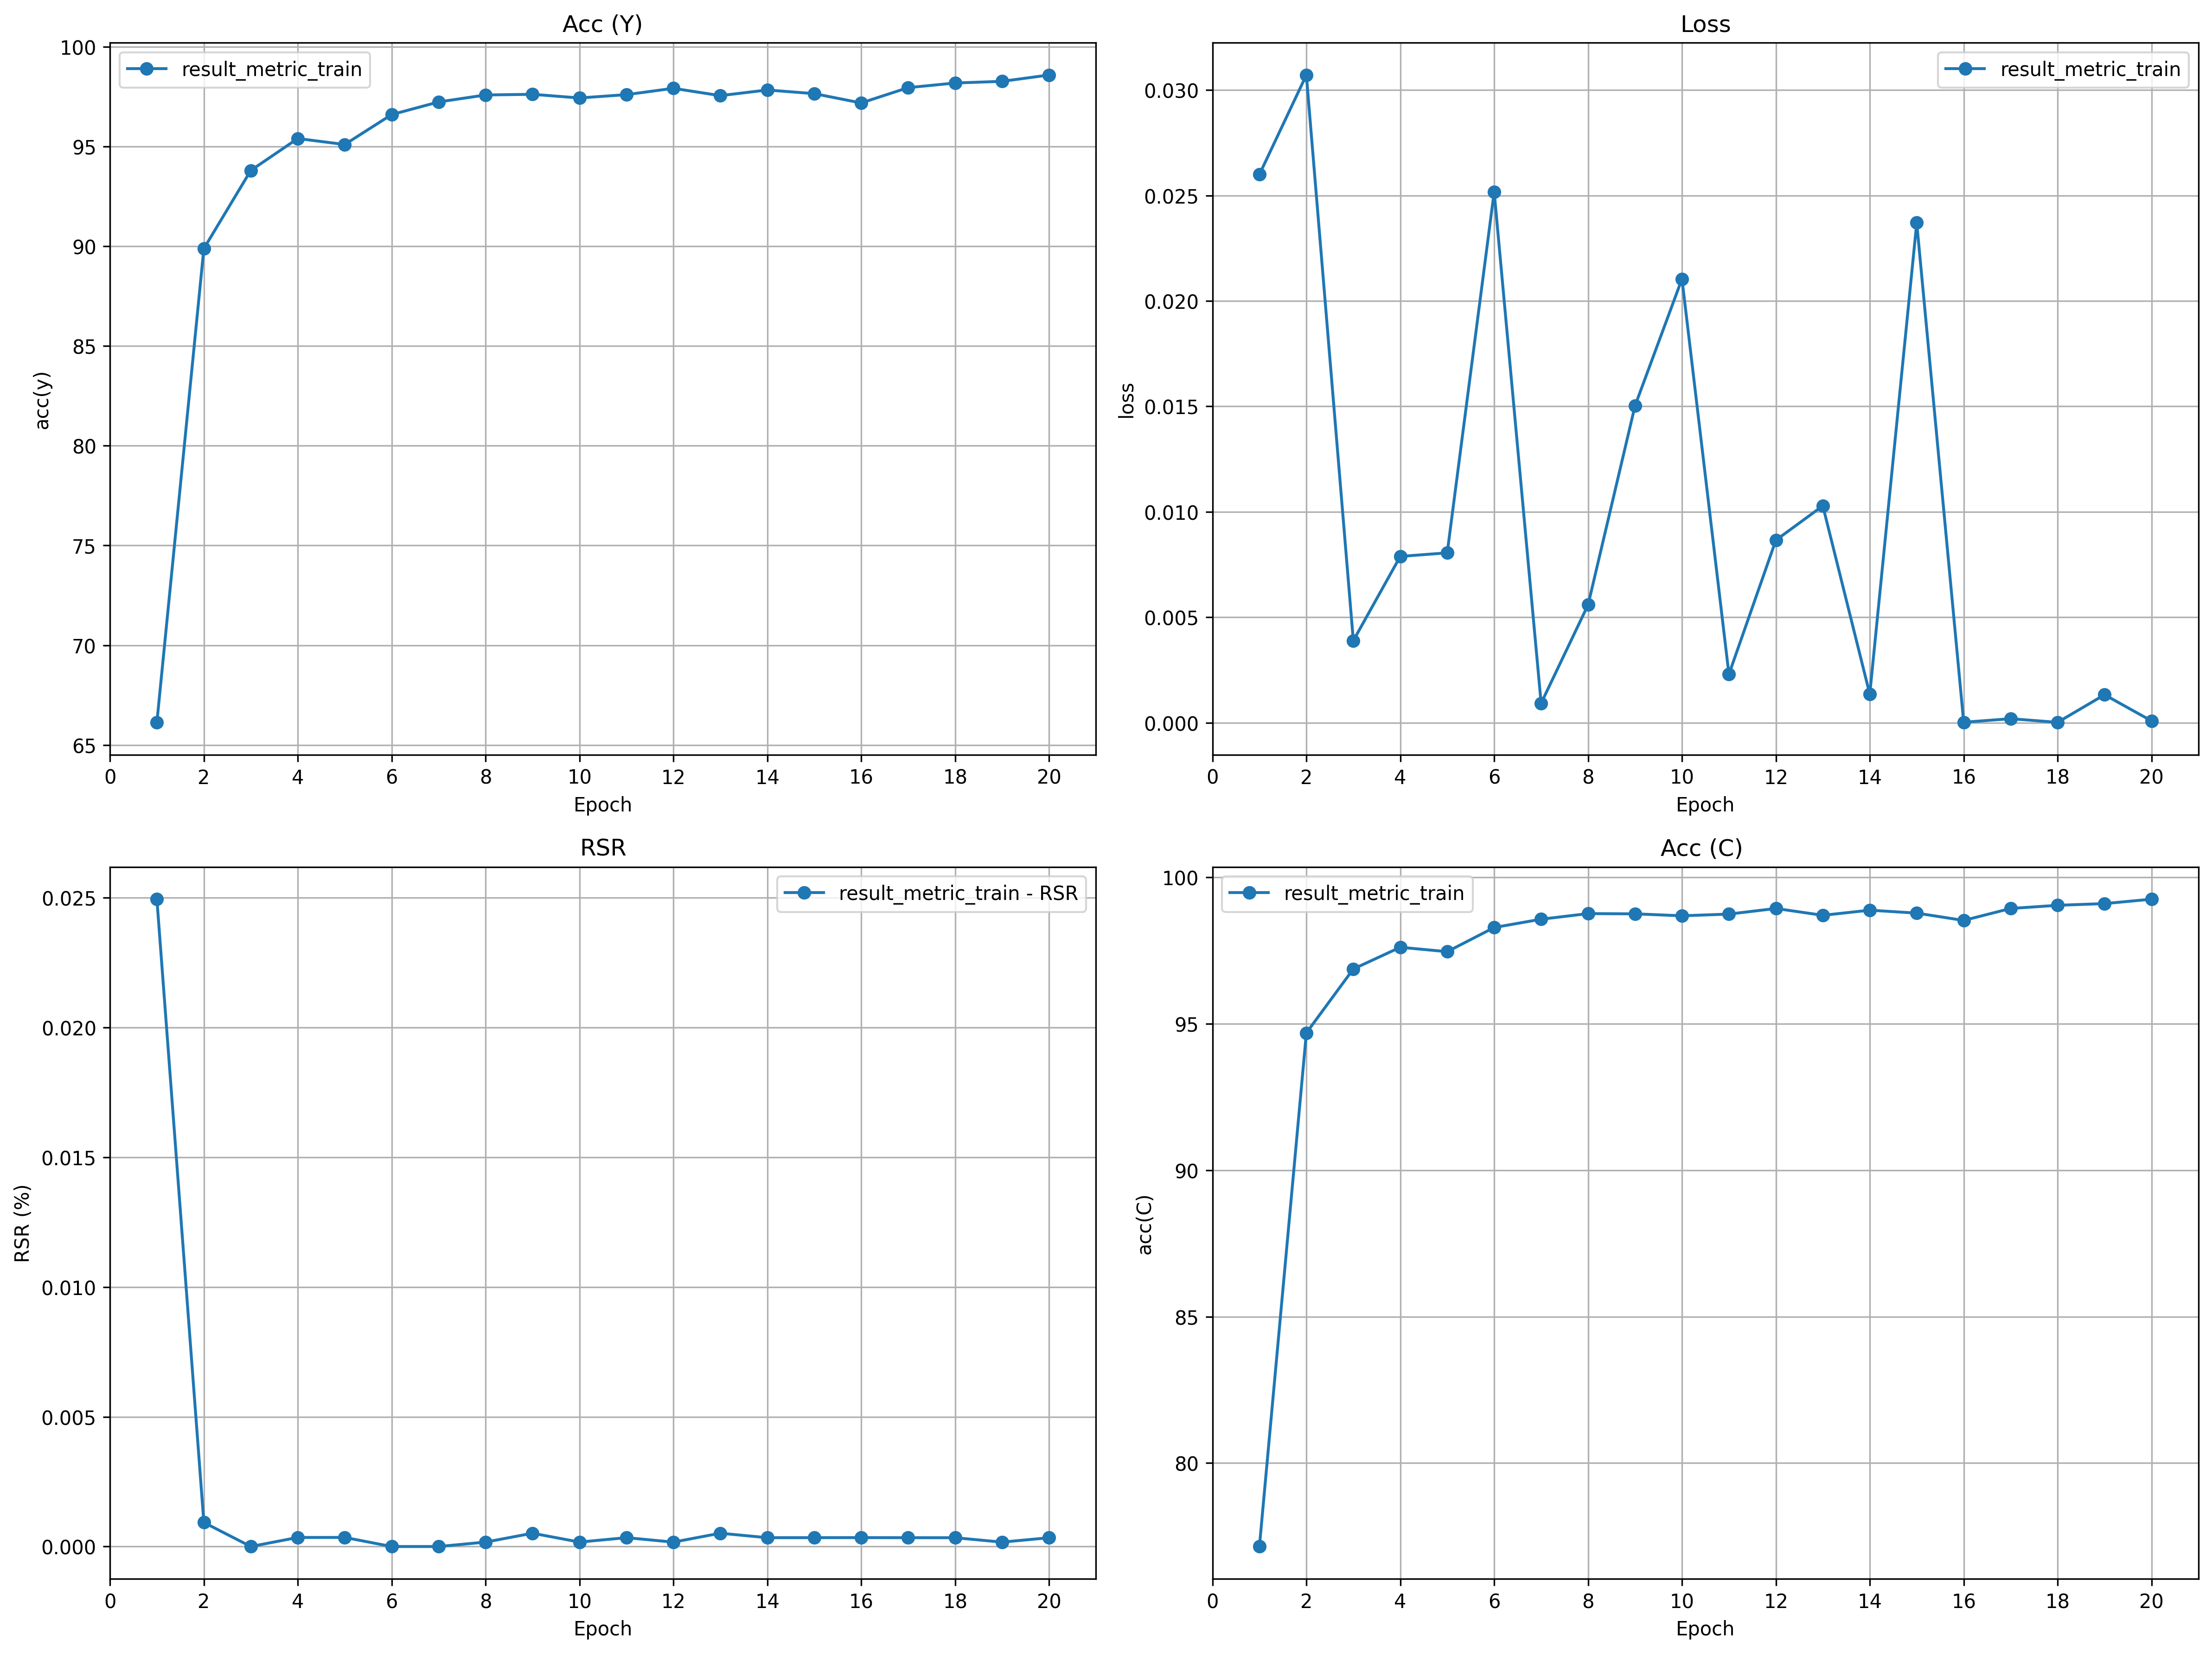

Source data for this figure (header and first rows):
epoch, loss, acc, GAcc, gt, rs, RSR, RSRw, prob_model, prob_mod_no
1, 0.026, 66.13, 77.15, 3869, 99, 0.02495, 0.02825, -1386, 0.1932
2, 0.03071, 89.88, 94.69, 5388, 5, 0.0009271, 0.001062, -710.5, 0.07278
3, 0.003891, 93.8, 96.88, 5628, 0, 0.0, -0.0, -459.7, 0.04513
4, 0.007886, 95.4, 97.62, 5722, 2, 0.0003494, 0.0003999, -323.9, 0.03126
5, 0.008055, 95.1, 97.47, 5704, 2, 0.0003505, 0.0004018, -285.5, 0.02769
6, 0.02518, 96.6, 98.29, 5796, 0, 0.0, -0.0, -220, 0.02101
7, 0.0009223, 97.23, 98.58, 5834, 0, 0.0, -0.0, -154.7, 0.01466
8, 0.005591, 97.58, 98.77, 5854, 1, 0.0001708, 0.0002076, -150.6, 0.01423
9, 0.01503, 97.62, 98.76, 5854, 3, 0.0005122, 0.0005866, -130.7, 0.01232
10, 0.02104, 97.43, 98.69, 5845, 1, 0.0001711, 0.0001838, -121.2, 0.01144
11, 0.002299, 97.6, 98.75, 5854, 2, 0.0003415, 0.0004034, -107.5, 0.01014
12, 0.008656, 97.92, 98.94, 5874, 1, 0.0001702, 0.0001831, -96.79, 0.009106
13, 0.01028, 97.55, 98.71, 5850, 3, 0.0005126, 0.0005637, -95.69, 0.009034
14, 0.001353, 97.83, 98.88, 5868, 2, 0.0003407, 0.0003669, -81.69, 0.0077
15, 0.02371, 97.65, 98.78, 5857, 2, 0.0003414, 0.0003799, -75.77, 0.007152
16, 2.2547885237145238e-05, 97.18, 98.53, 5829, 2, 0.000343, 0.0003814, -72.76, 0.006894
17, 0.0001901, 97.95, 98.94, 5875, 2, 0.0003403, 0.0003784, -64.34, 0.006049
18, 1.773549593053758e-05, 98.18, 99.05, 5889, 2, 0.0003395, 0.0003649, -60.79, 0.0057
19, 0.001326, 98.27, 99.11, 5895, 1, 0.0001696, 0.0001825, -54.39, 0.0051
20, 8.744595106691122e-05, 98.58, 99.26, 5913, 2, 0.0003381, 0.0003637, -54.86, 0.005127
